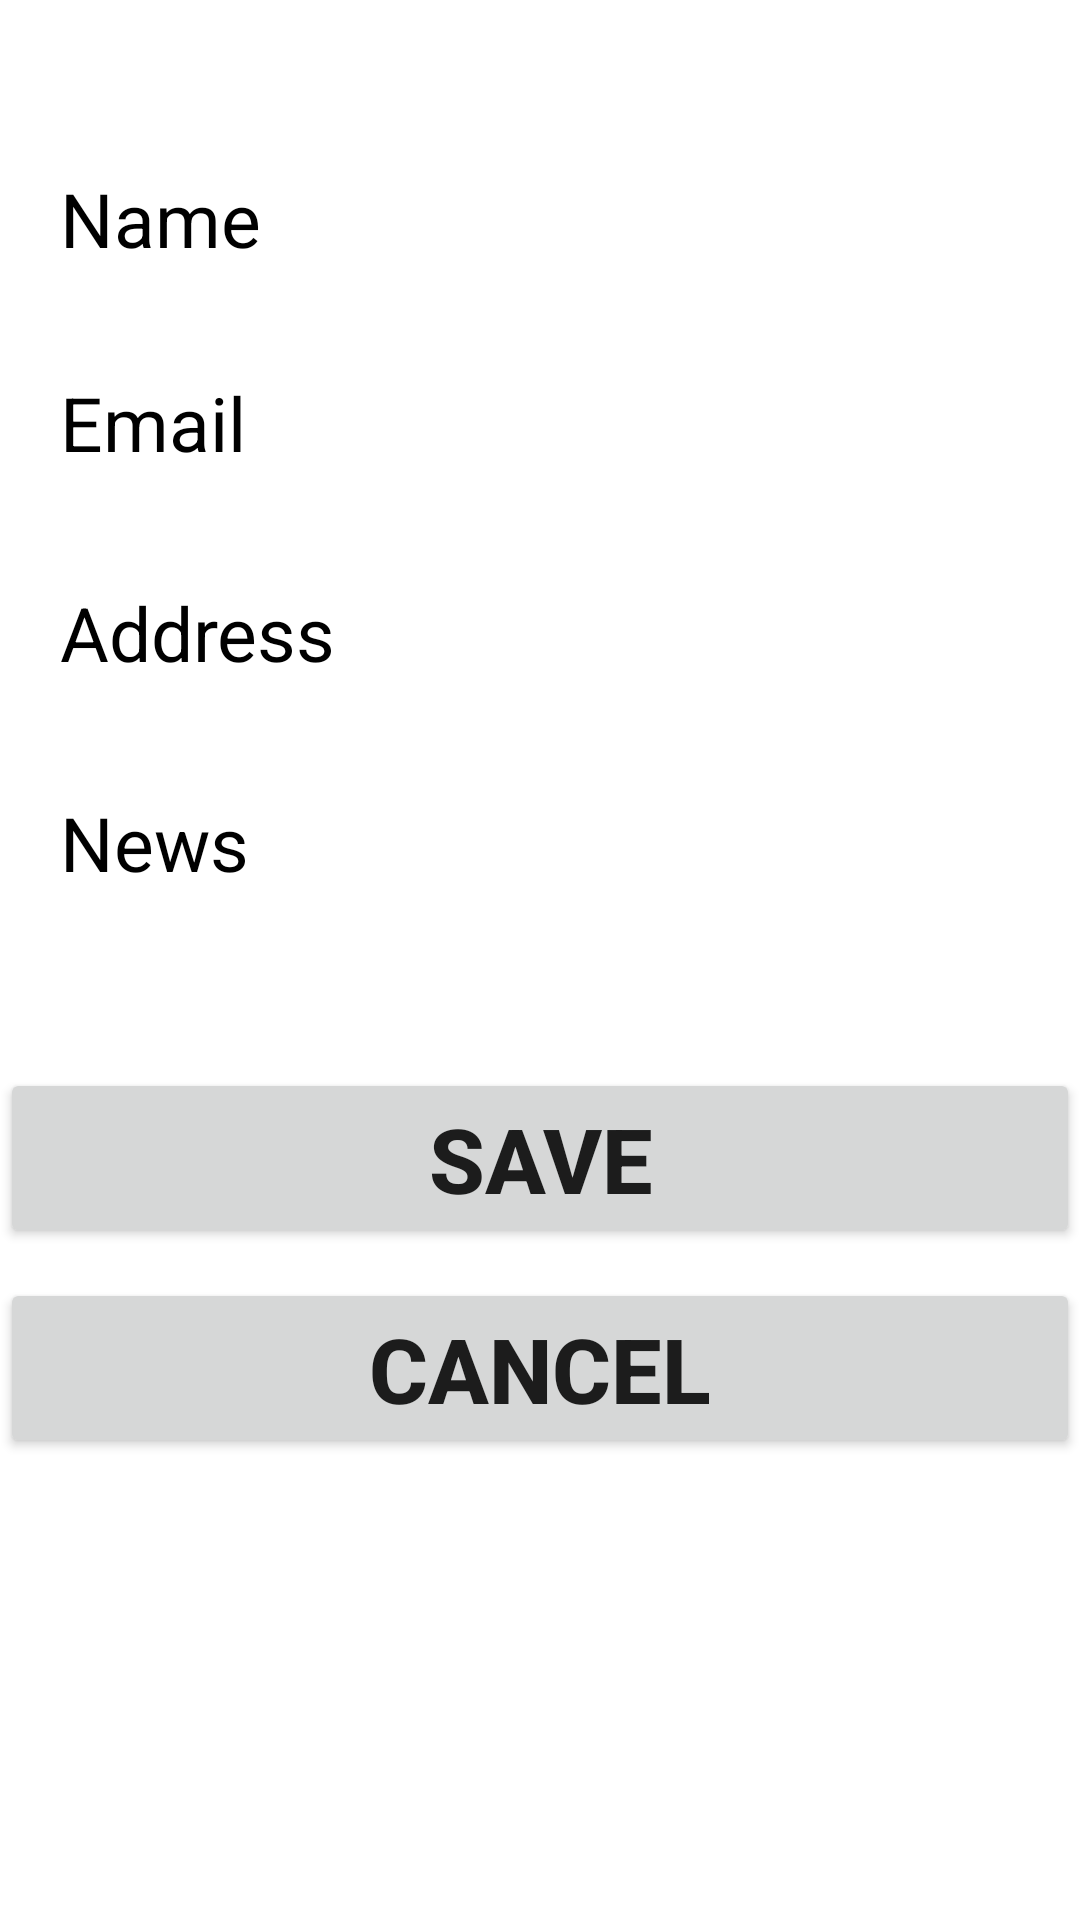

Layout XML and referenced resources for this Android screen:
<!-- AndroidManifest.xml: application theme Theme.PatanApp -->
<!-- res/layout/activity_news.xml -->
<?xml version="1.0" encoding="utf-8"?>
<RelativeLayout
    xmlns:android="http://schemas.android.com/apk/res/android"
    xmlns:app="http://schemas.android.com/apk/res-auto"
    xmlns:tools="http://schemas.android.com/tools"
    android:layout_width="match_parent"
    android:layout_height="match_parent"
    tools:context=".News">

    <EditText
        android:id="@+id/name"
        android:layout_width="419dp"
        android:layout_height="46dp"
        android:background="@drawable/edittextbackground"
        android:layout_marginTop="50dp"
        android:hint="Name"
        android:paddingLeft="20dp"
        android:textColorHint="@color/black"
        android:textSize="25dp"
        tools:layout_editor_absoluteX="-4dp"
        tools:layout_editor_absoluteY="126dp" />

    <EditText
        android:layout_below="@+id/name"
        android:id="@+id/email"
        android:layout_width="match_parent"
        android:layout_height="50dp"
        android:background="@drawable/edittextbackground"
        android:layout_marginTop="20dp"
        android:hint="Email"
        android:inputType="textPassword"
        android:paddingLeft="20dp"
        android:textColorHint="@color/black"
        android:textSize="25dp"
        tools:layout_editor_absoluteX="0dp"
        tools:layout_editor_absoluteY="211dp"
        tools:ignore="MissingConstraints" />

    <EditText
        android:layout_below="@id/email"
        android:id="@+id/address"
        android:layout_width="match_parent"
        android:layout_height="50dp"
        android:layout_marginTop="20dp"
        android:background="@drawable/edittextbackground"
        android:hint="Address"
        android:inputType="textPassword"
        android:paddingLeft="20dp"
        android:textColorHint="@color/black"
        android:textSize="25dp"
        tools:layout_editor_absoluteX="0dp"
        tools:layout_editor_absoluteY="298dp"
        tools:ignore="MissingConstraints" />
    <EditText
        android:layout_below="@id/address"
        android:id="@+id/news"
        android:layout_width="match_parent"
        android:layout_height="50dp"
        android:layout_marginTop="20dp"
        android:background="@drawable/edittextbackground"
        android:hint="News"
        android:inputType="textPassword"
        android:paddingLeft="20dp"
        android:textColorHint="@color/black"
        android:textSize="25dp"
        tools:layout_editor_absoluteX="0dp"
        tools:layout_editor_absoluteY="298dp"
        tools:ignore="MissingConstraints" />
    <Button
        android:layout_below="@+id/news"
        android:id="@+id/btnsave"
        android:layout_width="match_parent"
        android:layout_height="60dp"
        android:text="Save"
        android:textSize="30dp"
        android:layout_marginTop="50dp"
        android:textStyle="bold"
        tools:layout_editor_absoluteX="0dp"
        tools:layout_editor_absoluteY="426dp" />
    <Button
        android:layout_below="@+id/btnsave"
        android:id="@+id/btncancel"
        android:layout_width="match_parent"
        android:layout_height="60dp"
        android:text="Cancel"
        android:textSize="30dp"
        android:layout_marginTop="10dp"
        android:textStyle="bold"
        tools:layout_editor_absoluteX="0dp"
        tools:layout_editor_absoluteY="426dp" />

</RelativeLayout>
<!-- resources referenced by this layout -->
<resources>
  <color name="black">#FF000000</color>
  <style name="Theme.PatanApp" parent="Theme.MaterialComponents.DayNight.DarkActionBar">
          
          <item name="colorPrimary">@color/purple_500</item>
          <item name="colorPrimaryVariant">@color/purple_700</item>
          <item name="colorOnPrimary">@color/white</item>
          
          <item name="colorSecondary">@color/teal_200</item>
          <item name="colorSecondaryVariant">@color/teal_700</item>
          <item name="colorOnSecondary">@color/black</item>
          
          <item name="android:statusBarColor">?attr/colorPrimaryVariant</item>
          
      </style>
  <color name="purple_500">#FF6200EE</color>
  <color name="purple_700">#6C31F3</color>
  <color name="white">#FFFFFFFF</color>
  <color name="teal_200">#FF03DAC5</color>
  <color name="teal_700">#FF018786</color>
</resources>
